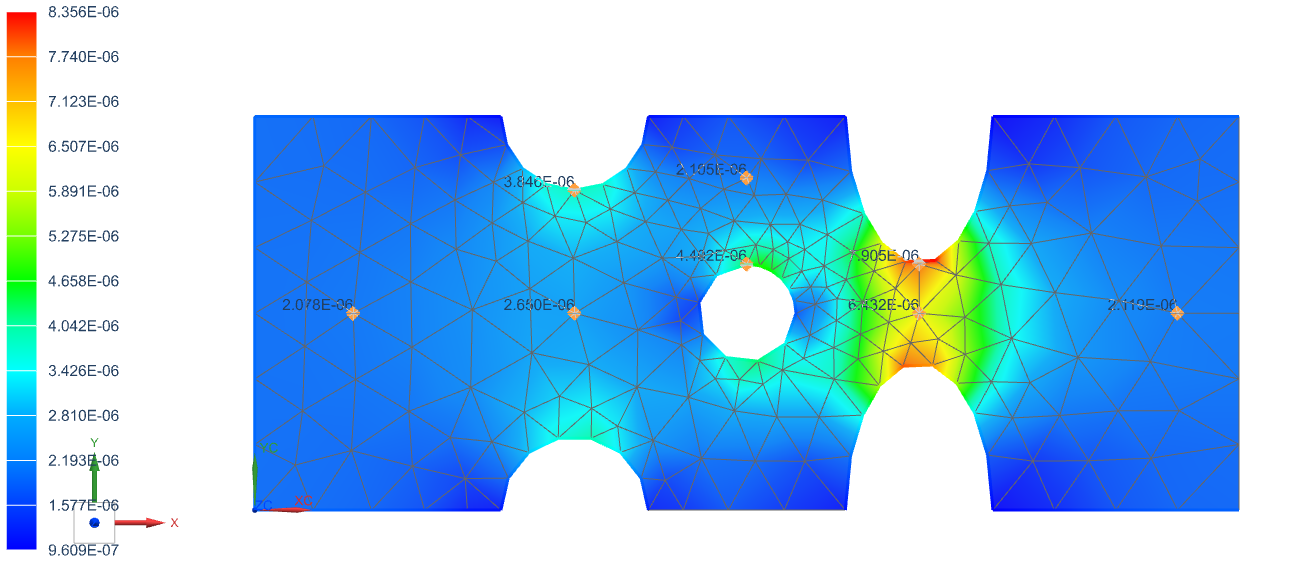

Source data for this figure (header and first rows):
ID de Nó     Coord. X     Coord. Y     C…; ; ; ; ; ; ; ; ; ; 
1   4.0000e+02   8.0000e+02   0.0000e+00…; ; ; ; ; ; ; ; ; ; 1
2   1.3000e+03   8.0000e+02   0.0000e+00…; ; ; ; ; ; ; ; ; ; 3
3   2.0000e+03   1.3500e+03   0.0000e+00…; ; ; ; ; ; ; ; ; ; 5
4   2.7000e+03   1.0000e+03   0.0000e+00…; ; ; ; ; ; ; ; ; ; 6
5   3.7500e+03   8.0000e+02   0.0000e+00…; ; ; ; ; ; ; ; ; ; 8
6   2.7000e+03   8.0000e+02   0.0000e+00…; ; ; ; ; ; ; ; ; ; 7
170   1.3000e+03   1.3000e+03   0.0000e+…; ; ; ; ; ; ; ; ; ; 2
179   2.0000e+03   1.0000e+03   0.0000e+…; ; ; ; ; ; ; ; ; ; 4
